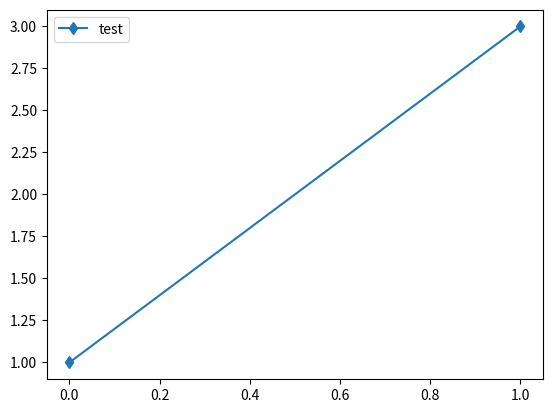

Here is the Python script that generated this plot:
#!/usr/bin/env python3
# -*- coding: utf-8 -*-
# File              : lineGen.py
# [redacted]
# Date              : 2021-07-05 16:16:43
# Last Modified Date: 2021-07-05 16:38:45
# [redacted]

import matplotlib.pyplot as plt

if __name__ == "__main__":
    fig, ax = plt.subplots()
    ax.plot([1, 3], marker='d', label='test')
    ax.legend()
    plt.show()
